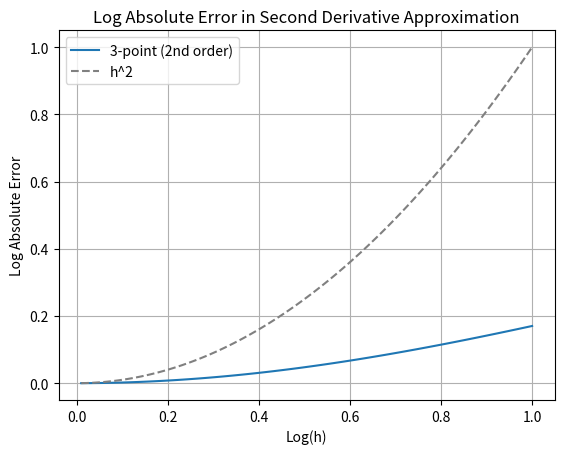

Generate this figure with matplotlib:
import numpy as np
import matplotlib.pyplot as plt

def w(x):
    # wave function for n = 0
    return np.exp(-x**2/2)

def w2_exact(x):
    # analytic second derivative of wave function
    return (x**2 - 1) * np.exp(-x**2/2)

def w2_2nd(x, h):
    # 3-point (2nd order) central difference
    return (w(x+h) - 2*w(x) + w(x-h)) / h**2

def w2_4th(x, h):
    # 5-point (4th order) central difference
    return (16*w(x-h) + 16*w(x+h) -w(x+2*h) - w(x-2*h) - 30*w(x)) / (12*h**2)

# Range of h values to test
hs = np.linspace(0, 1, 100)[1:]  # avoid h=0
x0 = 0.3   # choose any point you like

errors_2nd = []
errors_4th = []

for h in hs:
    errors_2nd.append(abs(w2_2nd(x0,h) - w2_exact(x0)))
    errors_4th.append(abs(w2_4th(x0,h) - w2_exact(x0)))

# Plot
plt.plot(hs, errors_2nd, label='3-point (2nd order)')
plt.plot(hs, hs**2, '--', label='h^2', color='gray')
plt.title('Log Absolute Error in Second Derivative Approximation')
plt.xlabel('Log(h)')
plt.ylabel('Log Absolute Error')
plt.grid(True)
plt.legend()
plt.show()

#yo

